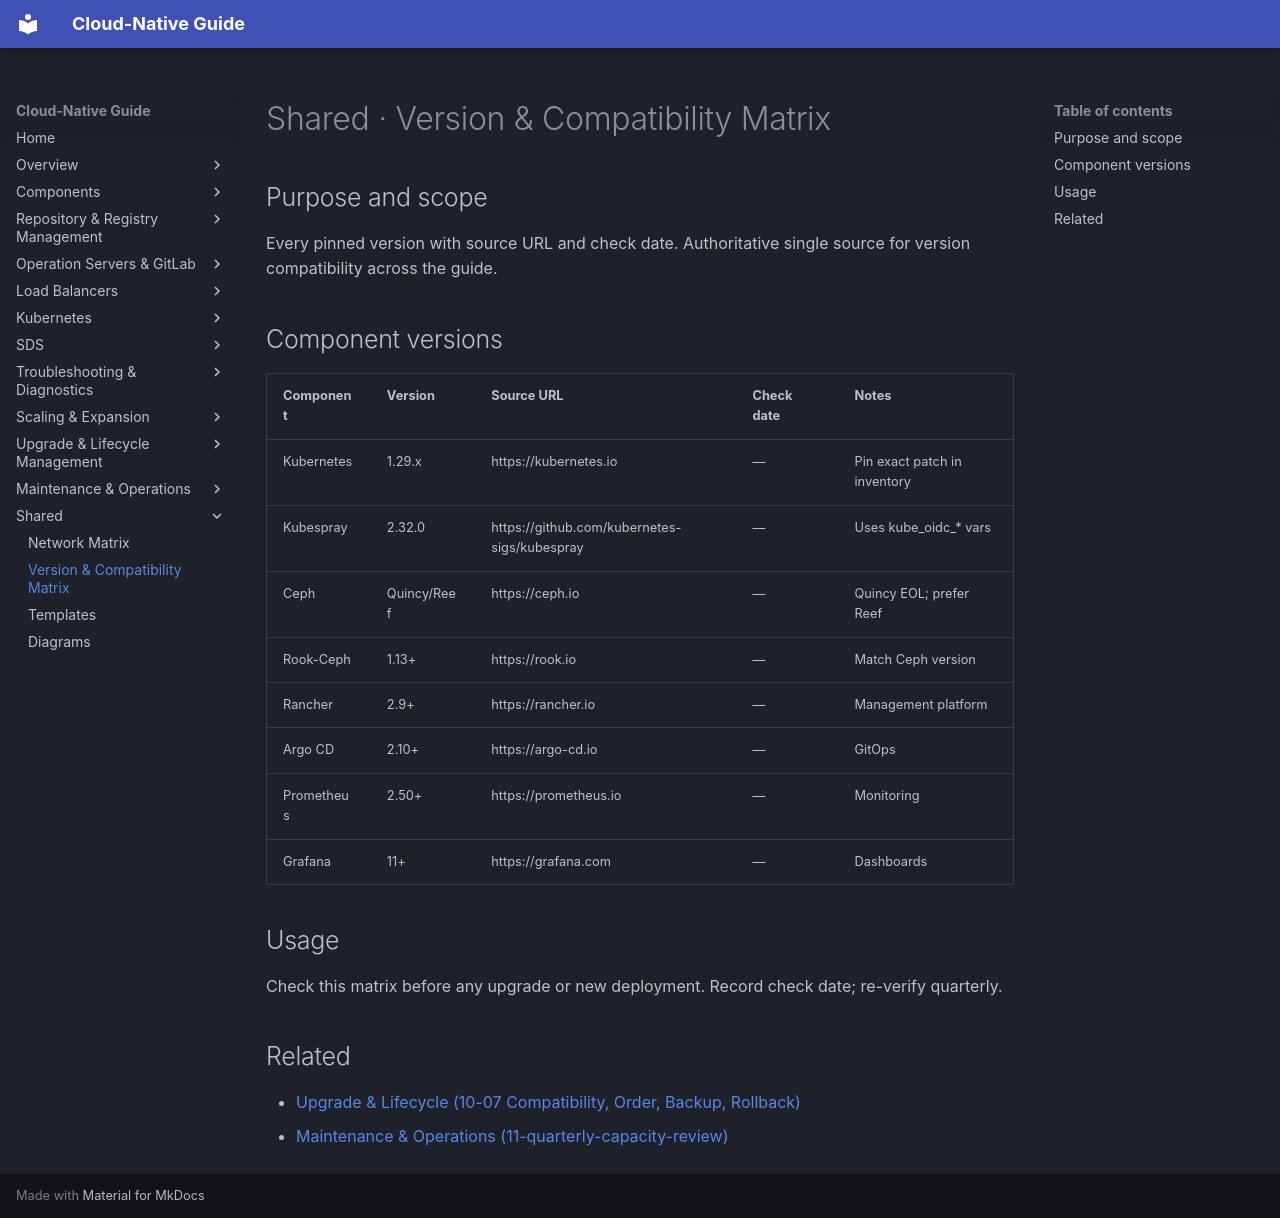

repository: DavoudTeimouri/cloud-native-guide · page: shared/matrices/version-matrix/index.html · generator: mkdocs

# Shared · Version & Compatibility Matrix

## Purpose and scope
Every pinned version with source URL and check date. Authoritative single source for version compatibility across the guide.

## Component versions
| Component | Version | Source URL | Check date | Notes |
|---|---|---|---|---|
| Kubernetes | 1.29.x | https://kubernetes.io | — | Pin exact patch in inventory |
| Kubespray | 2.32.0 | https://github.com/kubernetes-sigs/kubespray | — | Uses kube_oidc_* vars |
| Ceph | Quincy/Reef | https://ceph.io | — | Quincy EOL; prefer Reef |
| Rook-Ceph | 1.13+ | https://rook.io | — | Match Ceph version |
| Rancher | 2.9+ | https://rancher.io | — | Management platform |
| Argo CD | 2.10+ | https://argo-cd.io | — | GitOps |
| Prometheus | 2.50+ | https://prometheus.io | — | Monitoring |
| Grafana | 11+ | https://grafana.com | — | Dashboards |

## Usage
Check this matrix before any upgrade or new deployment. Record check date; re-verify quarterly.

## Related
- [Upgrade & Lifecycle (10-07 Compatibility, Order, Backup, Rollback)](../../../10-upgrade-and-lifecycle-management/10-07-compat-order-backup-rollback.md)
- [Maintenance & Operations (11-quarterly-capacity-review)](../../../11-maintenance-and-operations/11-quarterly-capacity-review.md)
